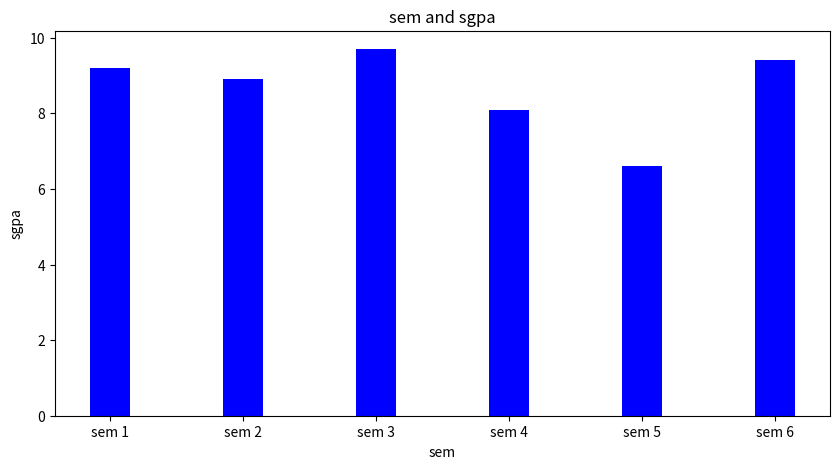

Write the Python code that produced this figure.
import matplotlib.pyplot as plt

data={
    'sem 1': 9.2,
    'sem 2': 8.9,
    'sem 3': 9.7,
    'sem 4': 8.1,
    'sem 5': 6.6,
    'sem 6': 9.4
}

SEM=list(data.keys());
SPGA=list(data.values());

fig=plt.figure(figsize=(10, 5))
plt.bar(SEM,SPGA, color="blue", width=0.3)
plt.xlabel('sem')
plt.ylabel('sgpa')
plt.title("sem and sgpa")
plt.show()